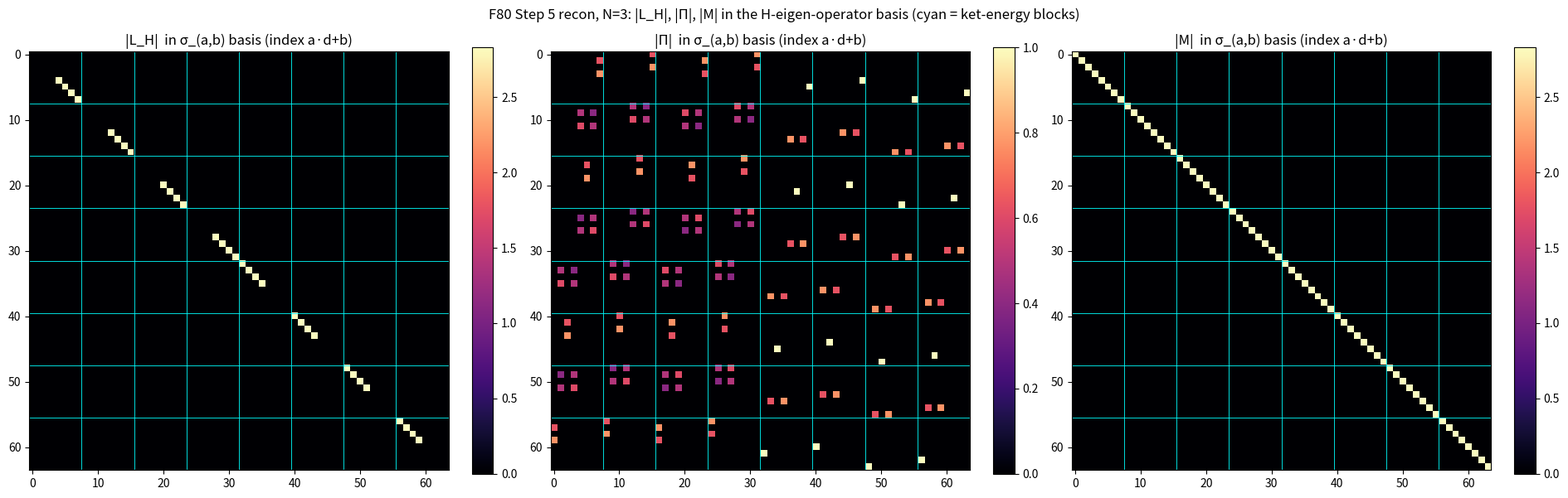
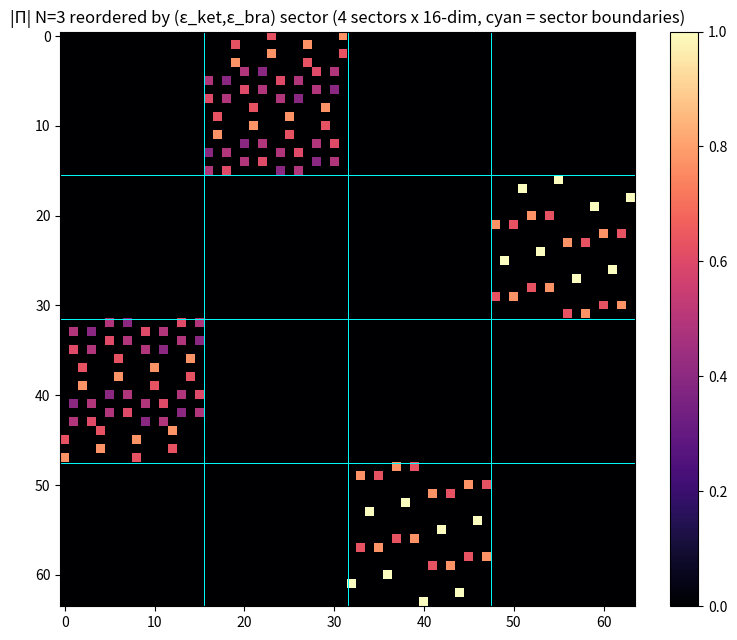

These figures' Python source, in order:
"""F80 Step 5 reconnaissance: make visible how the residual

    M = Π·L_H·Π⁻¹ + L_H

acquires the structure −2i·(H ⊗ I_bra) for the chain Π²-odd 2-body Hamiltonian.

Tom 2026-05-22: at knotty junctures, get the data and look, do not armchair it.

N (argv, default 3), H = Σ_l X_l Y_{l+1} (chain, Π²-odd 2-body). Π is built from the
verified PiOperator.cs definition (Z-dephasing, per site: I→X ×1, X→I ×1,
Z→Y ×i, Y→Z ×i) and self-checked. Outputs: a self-check report and the
H-eigenbasis structure of Π, L_H, M to stdout, plus heatmaps under
simulations/results/f80_step5_recon/.
"""
import os
import sys
import itertools
import numpy as np
import matplotlib
matplotlib.use("Agg")
import matplotlib.pyplot as plt

# Windows consoles default to cp1252; force UTF-8 so Σ/Π/σ print.
sys.stdout.reconfigure(encoding="utf-8")
sys.stderr.reconfigure(encoding="utf-8")
np.set_printoptions(precision=4, suppress=True, linewidth=220)

N = int(sys.argv[1]) if len(sys.argv) > 1 else 3
d = 2 ** N
dd = d * d

# Pauli matrices, indexed I=0, X=1, Z=2, Y=3 (PiOperator.cs enum order)
I2 = np.eye(2, dtype=complex)
X = np.array([[0, 1], [1, 0]], dtype=complex)
Y = np.array([[0, -1j], [1j, 0]], dtype=complex)
Z = np.array([[1, 0], [0, -1]], dtype=complex)
PAULI = [I2, X, Z, Y]


def kron_all(mats):
    out = np.array([[1.0 + 0j]])
    for m in mats:
        out = np.kron(out, m)
    return out


def site(op, l):
    return kron_all([op if i == l else I2 for i in range(N)])


# H = Σ_l X_l Y_{l+1}: chain Π²-odd 2-body Hamiltonian
H = np.zeros((d, d), dtype=complex)
for l in range(N - 1):
    H = H + site(X, l) @ site(Y, l + 1)
assert np.allclose(H, H.conj().T), "H must be Hermitian"

# L_H = −i[H, ·] as a dd×dd superoperator on vec(ρ) with vec(ρ)[i*d+j] = ρ[i,j];
# vec(Hρ) = (H⊗I)vec(ρ), vec(ρH) = (I⊗Hᵀ)vec(ρ).
LH = -1j * (np.kron(H, np.eye(d)) - np.kron(np.eye(d), H.T))

# Π as a dd×dd superoperator, from PiOperator.cs (Z-dephasing).
PI_LETTER = {0: (1, 1.0 + 0j), 1: (0, 1.0 + 0j), 2: (3, 1.0j), 3: (2, 1.0j)}
Pi = np.zeros((dd, dd), dtype=complex)
for letters in itertools.product(range(4), repeat=N):
    sigma = kron_all([PAULI[L] for L in letters])
    new = [PI_LETTER[L][0] for L in letters]
    phase = np.prod([PI_LETTER[L][1] for L in letters])
    sigma_new = kron_all([PAULI[L] for L in new])
    # Pauli strings are HS-orthogonal with Tr(σ†σ) = d, so the dual of vec(σ) is vec(σ)/d.
    Pi += phase * np.outer(sigma_new.reshape(-1), sigma.reshape(-1).conj()) / d

# M = Π·L_H·Π⁻¹ + L_H
M = Pi @ LH @ np.linalg.inv(Pi) + LH

# Self-checks: if any fails, the recon below is not trustworthy.
chk_order4 = np.allclose(np.linalg.matrix_power(Pi, 4), np.eye(dd))
XN = kron_all([X] * N)
XN_conj = np.kron(XN, XN.T)            # vec(XN ρ XN) = (XN⊗XNᵀ)vec(ρ)
chk_pi2 = np.allclose(Pi @ Pi, XN_conj)
H_eigs = np.linalg.eigvalsh(H)
M_eigs = np.linalg.eigvals(M)


def multiset(z, tol=6):
    return sorted(np.round(z, tol).tolist(), key=lambda c: (c.real, c.imag))


pred = multiset(np.repeat(2j * H_eigs, d))   # 2i·E_a, each with bra multiplicity d
chk_spec = np.allclose(multiset(M_eigs), pred, atol=1e-6)

print("=== F80 Step 5 reconnaissance, N=" + str(N) + ", H = Σ X_l Y_{l+1} ===\n")
print("self-checks (must all be True):")
print(f"  Π is order 4 (Π⁴ = I) ............ {chk_order4}")
print(f"  Π² = X⊗N conjugation ............ {chk_pi2}")
print(f"  Spec(M) = 2i·Spec(H), mult ×2^N .. {chk_spec}")
if not (chk_order4 and chk_pi2 and chk_spec):
    print("\n  A self-check FAILED -- recon data below is NOT trustworthy.")
print()

# Change to the H-eigen-operator basis σ_(a,b) = |a⟩⟨b|.
E, V = np.linalg.eigh(H)               # H|a⟩ = E[a]|a⟩, |a⟩ = V[:,a], E ascending
U = np.kron(V, V.conj())               # column a*d+b = vec(|a⟩⟨b|) = V[:,a]⊗conj(V[:,b])
LH_e = U.conj().T @ LH @ U
Pi_e = U.conj().T @ Pi @ U
M_e = U.conj().T @ M @ U


def offdiag_norm(A):
    return np.linalg.norm(A - np.diag(np.diag(A)))


# Norm outside the d×d ket-energy blocks (block a = fixed ket index a).
ketblock_mask = np.ones((dd, dd), dtype=bool)
for a in range(d):
    ketblock_mask[a * d:(a + 1) * d, a * d:(a + 1) * d] = False


def ketblock_offnorm(A):
    return np.linalg.norm(A[ketblock_mask])


print("H many-body spectrum E_a:", np.round(E, 4), "\n")
print("L_H in the σ_(a,b) basis:")
print(f"  off-diagonal norm ............... {offdiag_norm(LH_e):.2e}   (expect ~0; L_H diagonal as −i(E_a−E_b))\n")
print("M in the σ_(a,b) basis  (index = a·d + b, a = ket, b = bra):")
print(f"  off-diagonal norm ............... {offdiag_norm(M_e):.2e}")
print(f"  norm outside ket-energy blocks .. {ketblock_offnorm(M_e):.2e}   (if ~0: M block-diagonal in the ket index)")
print(f"  Frobenius norm ‖M‖_F ............ {np.linalg.norm(M_e):.4f}")
Mdiag = np.diag(M_e).reshape(d, d)     # row a = ket, col b = bra
print("  Im part of diag(M) reshaped [ket a, bra b]:")
print(Mdiag.imag.round(3))
print("  compare each row to  −2·E_a =", np.round(-2 * E, 3), "\n")
print("Π in the σ_(a,b) basis:")
print(f"  off-diagonal norm ............... {offdiag_norm(Pi_e):.2e}")
print(f"  norm outside ket-energy blocks .. {ketblock_offnorm(Pi_e):.2e}")

# Tom's "Blindenschrift" read of |Π|: is Π_e a signed permutation of the σ_(a,b)
# basis?  The data said no -- and the recon below says why.  H = Σ X_l Y_{l+1} has a
# degenerate spectrum, so np.linalg.eigh picks an ARBITRARY orthonormal basis inside
# each H-eigenspace.  The σ_(a,b) basis, hence the fine structure of Π_e, is gauge;
# only sector-level facts survive.  The checks below split gauge noise from structure.
tol = 1e-6
nnz_col = (np.abs(Pi_e) > tol).sum(axis=0)
print("\nΠ in the σ_(a,b) basis -- is it a signed permutation?  (Tom's Blindenschrift)")
print(f"  nonzeros per column: min {nnz_col.min()}, max {nnz_col.max()}")
print(f"  Π_e is a signed permutation of σ_(a,b): "
      f"{bool(nnz_col.min() == 1 and nnz_col.max() == 1)}")

# Gauge test: re-orient the arbitrary basis inside every degenerate H-eigenspace.
rng = np.random.default_rng(0)
uniqE, grp = np.unique(np.round(E, 6), return_inverse=True)
Vg = V.copy()
for g in range(len(uniqE)):
    cols = np.where(grp == g)[0]
    if len(cols) > 1:
        A = (rng.standard_normal((len(cols),) * 2)
             + 1j * rng.standard_normal((len(cols),) * 2))
        Vg[:, cols] = Vg[:, cols] @ np.linalg.qr(A)[0]
Ug = np.kron(Vg, Vg.conj())
Pi_g = Ug.conj().T @ Pi @ Ug
nnz_g = (np.abs(Pi_g) > tol).sum(axis=0)
M_g = Ug.conj().T @ M @ Ug
gauge_moved = (int(nnz_col.min()), int(nnz_col.max())) != (int(nnz_g.min()), int(nnz_g.max()))
print(f"  H-eigenspace degeneracies ......... {[int((grp == g).sum()) for g in range(len(uniqE))]}")
print(f"  |Π| nonzeros/col, random basis .... min {nnz_g.min()}, max {nnz_g.max()}")
print(f"  Π_e count changed under regauge ... {gauge_moved}"
      "   (True => Π_e fine structure is gauge)")
print(f"  M off-diagonal norm, random basis . {offdiag_norm(M_g):.2e}"
      "   (~0 => M diagonal stays diagonal, gauge-invariant)")

# The real Step-5 object: Π·L_H·Π⁻¹.  M = L_H + Π·L_H·Π⁻¹ is diagonal iff this is.
a_idx, b_idx = np.arange(dd) // d, np.arange(dd) % d
diff_val = np.round(E[a_idx] - E[b_idx], 6)        # L_H eigenvalue on σ_(a,b) is -i*diff
sum_val = np.round(E[a_idx] + E[b_idx], 6)         # {H,.} eigenvalue on σ_(a,b) is -i*sum
D = Pi_e @ LH_e @ np.linalg.inv(Pi_e)
off_blk = np.sqrt(sum(np.linalg.norm(Pi_e[~np.isclose(sum_val, diff_val[c]), c]) ** 2
                      for c in range(dd)))
print("\nΠ·L_H·Π⁻¹  (the real Step-5 object, replacing the dead permutation guess):")
print(f"  off-diagonal norm ................. {offdiag_norm(D):.2e}   (diagonal => M diagonal)")
print(f"  diag(Π·L_H·Π⁻¹) = -i*(E_a+E_b) .... {bool(np.allclose(np.diag(D), -1j * sum_val))}"
      "   (so Π·[H,.]·Π⁻¹ = {H,.})")
print(f"  Π maps diff-sector onto sum-sector, off-block norm .. {off_blk:.2e}")
print("  the discrete 'Blindenschrift' is this sector map; the per-block analysis")
print("  below separates what is gauge from what is real inside each block.")

# Tom's sharper read: each "Viereck" of the heatmap carries its own pattern, and at
# N=5 the patterns persist -- only the scale shifts.  Regauging is Π_e -> W†·Π_e·W,
# W block-diagonal over the (ε_ket, ε_bra) sectors, so every sector block B obeys
# B -> W'†·B·W: its entries (the visible pattern) move, its singular values do not.
# The singular values are therefore the gauge-invariant fingerprint of each block.
sec = grp[a_idx] * len(uniqE) + grp[b_idx]      # (ε_ket, ε_bra) sector of each σ index
sec_ids = sorted(set(sec.tolist()))
sec_dim = int((sec == sec_ids[0]).sum())


def block_fingerprints(P):
    fp = {}
    for s in sec_ids:
        cols = np.where(sec == s)[0]
        for t in sec_ids:
            rows = np.where(sec == t)[0]
            B = P[np.ix_(rows, cols)]
            if np.linalg.norm(B) > 1e-6:
                fp[(s, t)] = np.linalg.svd(B, compute_uv=False)
    return fp


def svtag(v):
    vals, cnts = np.unique(np.round(v, 3), return_counts=True)
    return "  ".join(f"{c}x{val:.3f}" for val, c in zip(vals, cnts))


fp_eigh = block_fingerprints(Pi_e)
fp_rand = block_fingerprints(Pi_g)
gauge_inv = (set(fp_eigh) == set(fp_rand)
             and all(np.allclose(fp_eigh[k], fp_rand[k]) for k in fp_eigh))
groups = {}
for v in fp_eigh.values():
    groups[svtag(v)] = groups.get(svtag(v), 0) + 1
print("\nper-block fingerprint (Tom: each Viereck its own pattern):")
print(f"  (ε_ket,ε_bra) sectors .......... {len(sec_ids)}, each {sec_dim}-dim"
      "   (sector dim = the 'Skala' that shifts with N)")
print(f"  nonzero sector-blocks .......... {len(fp_eigh)}")
print(f"  distinct singular-value spectra  {len(groups)}   (>1 => the Vierecke really differ)")
print(f"  fingerprints gauge-invariant ... {gauge_inv}   (same spectra in eigh and random basis)")
for tag, cnt in sorted(groups.items(), key=lambda kv: -kv[1]):
    print(f"    [{cnt:2d} block(s)]  SV = {tag}")

# The nonzero blocks form a permutation π of the sectors (forced: each is a full
# unitary and Π is globally unitary).  π must convert sum-value into diff-value.
K = len(uniqE)
pi_perm = {s: t for (s, t) in fp_eigh}
is_bijection = (sorted(pi_perm) == sec_ids and sorted(pi_perm.values()) == sec_ids)
sum_to_diff = all(np.isclose(uniqE[t // K] + uniqE[t % K], uniqE[s // K] - uniqE[s % K])
                  for s, t in pi_perm.items())
print(f"  the blocks form a sector permutation π: bijection = {is_bijection}")
print(f"  π converts sum to diff  (sum(π(s)) = diff(s)) ...... {sum_to_diff}")

# --- Step 5 proof verification (2026-05-22). ---
# Π·[H,·]·Π⁻¹ = {H,·} reduces to a per-site Pauli computation. For each bond
# bond_l = X_l Y_{l+1} and every Pauli string Q,  Π(bond_l·Q) = −σ(l,Q)·bond_l·Π(Q),
# σ = +1/−1 as bond_l commutes/anticommutes with Q. On the anticommuting bonds (those
# [H,·] keeps) this is Π(bond_l·Q) = bond_l·Π(Q); Π also flips commute<->anticommute,
# so Π[H,Q] = {H,Π Q}. The per-site core is μ(P·a) = ε_P·c_P(a)·P·μ(a) with
# ε_X = ε_Z = +1, ε_Y = −1, c = commute sign; (I)/(II)/(III) checked directly below.
Pi1 = np.zeros((4, 4), dtype=complex)
for _k in range(4):
    _nk, _ph = PI_LETTER[_k]
    Pi1 += _ph * np.outer(PAULI[_nk].reshape(-1), PAULI[_k].reshape(-1).conj()) / 2


def mu1(A):
    return (Pi1 @ A.reshape(-1)).reshape(2, 2)


def apply_pi(O):
    return (Pi @ O.reshape(-1)).reshape(d, d)


def csign(P, A):
    return 1 if np.allclose(P @ A, A @ P) else -1


id_I = all(np.allclose(mu1(X @ a), csign(X, a) * X @ mu1(a)) for a in PAULI)
id_II = all(np.allclose(mu1(Y @ a), -csign(Y, a) * Y @ mu1(a)) for a in PAULI)
bonds = [site(X, l) @ site(Y, l + 1) for l in range(N - 1)]
bond_lemma = True
flip_ok = True
for _letters in itertools.product(range(4), repeat=N):
    Q = kron_all([PAULI[L] for L in _letters])
    PiQ = apply_pi(Q)
    for bond in bonds:
        if not np.allclose(apply_pi(bond @ Q), -csign(bond, Q) * bond @ PiQ):
            bond_lemma = False
        if csign(bond, PiQ) != -csign(bond, Q):
            flip_ok = False
id_III = all(np.allclose(mu1(Z @ a), csign(Z, a) * Z @ mu1(a)) for a in PAULI)
eye = np.eye(d)
Pi_inv = np.linalg.inv(Pi)
comm = np.kron(H, eye) - np.kron(eye, H.T)
anti = np.kron(H, eye) + np.kron(eye, H.T)
pi_comm = np.allclose(Pi @ comm @ Pi_inv, anti)
print("\nStep 5 proof verification (per-site identities + bond lemma):")
print(f"  (I)   μ(X·a) = c_X(a)·X·μ(a) ................. {id_I}")
print(f"  (II)  μ(Y·a) = −c_Y(a)·Y·μ(a) ................ {id_II}")
print(f"  (III) μ(Z·a) = c_Z(a)·Z·μ(a) ................. {id_III}")
print(f"  bond lemma Π(bond·Q) = −σ·bond·Π(Q), all {4 ** N} Q  {bond_lemma}")
print(f"  Π flips every bond relation, σ(l,ΠQ) = −σ(l,Q) ... {flip_ok}")
print(f"  => Π·[H,·]·Π⁻¹ = {{H,·}} for H = Σ X_l Y_(l+1) . {pi_comm}")
print("  all four Π²-odd pairs, sign s where Π·[H,·]·Π⁻¹ = s·{H,·}:")
for pn, P, qn, Qm in [("X", X, "Y", Y), ("X", X, "Z", Z),
                      ("Y", Y, "X", X), ("Z", Z, "X", X)]:
    Hp = sum(site(P, l) @ site(Qm, l + 1) for l in range(N - 1))
    cp = np.kron(Hp, eye) - np.kron(eye, Hp.T)
    ap = np.kron(Hp, eye) + np.kron(eye, Hp.T)
    conj = Pi @ cp @ Pi_inv
    if np.allclose(conj, ap):
        s = "+1   M = -2i(H⊗I_bra)"
    elif np.allclose(conj, -ap):
        s = "-1   M = +2i(I_ket⊗Hᵀ)"
    else:
        s = "??   not ±{H,·}"
    print(f"    ({pn},{qn}): s = {s}")

# Heatmaps.
outdir = "simulations/results/f80_step5_recon"
os.makedirs(outdir, exist_ok=True)
fig, axes = plt.subplots(1, 3, figsize=(19, 6))
for ax, A, t in [(axes[0], LH_e, "L_H"), (axes[1], Pi_e, "Π"), (axes[2], M_e, "M")]:
    im = ax.imshow(np.abs(A), cmap="magma")
    ax.set_title(f"|{t}|  in σ_(a,b) basis (index a·d+b)")
    for g in range(d, dd, d):
        ax.axhline(g - 0.5, color="cyan", lw=0.6)
        ax.axvline(g - 0.5, color="cyan", lw=0.6)
    fig.colorbar(im, ax=ax, fraction=0.046)
fig.suptitle("F80 Step 5 recon, N=" + str(N) + ": |L_H|, |Π|, |M| in the H-eigen-operator basis "
             "(cyan = ket-energy blocks)")
plt.tight_layout()
path = os.path.join(outdir, f"heatmaps_N{N}.png")
plt.savefig(path, dpi=110)
print(f"\nheatmaps written to {path}")

# Sector-ordered |Π|: reindex σ so each (ε_ket,ε_bra) sector is contiguous, then the
# sector permutation is visible directly (cyan grid = sector boundaries).
order = np.argsort(sec, kind="stable")
fig2, ax2 = plt.subplots(figsize=(7.5, 6.5))
im2 = ax2.imshow(np.abs(Pi_e[np.ix_(order, order)]), cmap="magma")
ax2.set_title(f"|Π| N={N} reordered by (ε_ket,ε_bra) sector "
              f"({len(sec_ids)} sectors x {sec_dim}-dim, cyan = sector boundaries)")
for g in range(sec_dim, dd, sec_dim):
    ax2.axhline(g - 0.5, color="cyan", lw=0.7)
    ax2.axvline(g - 0.5, color="cyan", lw=0.7)
fig2.colorbar(im2, ax=ax2, fraction=0.046)
plt.tight_layout()
path2 = os.path.join(outdir, f"pi_sector_order_N{N}.png")
plt.savefig(path2, dpi=110)
print(f"sector-ordered |Π| written to {path2}")
